pico-8 play session: mixed d-pad (fixed 12-tick cycle)

[t = 1 s] mixed d-pad (1.2s cycle ×~1): → ← ↑ ↓ + 🅾/❎ taps, ~1s
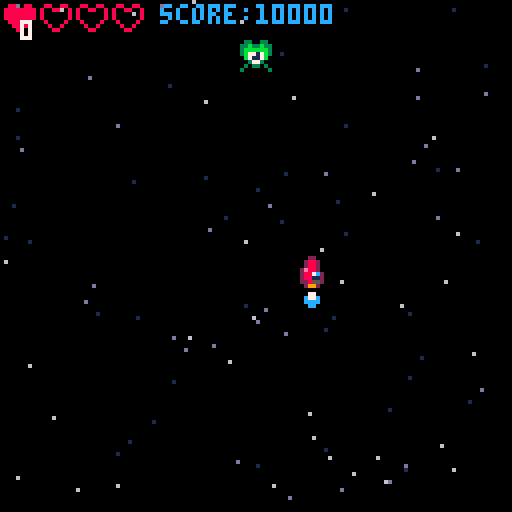

pico-8 cartridge
version 36
__lua__
function _init()
 --this will clear the screen
 cls(0)

 mode="start"
 blinkt=1
end

function _update()
 blinkt+=1
 
 if mode=="game" then
  update_game()
 elseif mode=="start" then
  update_start()
 elseif mode=="over" then
  update_over()
 end
 
end

function _draw()

 if mode=="game" then
  draw_game()
 elseif mode=="start" then
  draw_start()
 elseif mode=="over" then
  draw_over()
 end
 
end

function startgame()
 mode="game"
 
 ship={}
 
 ship.x=64
 ship.y=64
 ship.sx=0
 ship.sy=0
 ship.spr=2
 
 flamespr=5
 
 bulx=64
 buly=-10
 
 muzzle=0
 
 score=10000
 
 lives=3

 stars={} 
 for i=1,100 do
  local newstar={}
  newstar.x=flr(rnd(128))
  newstar.y=flr(rnd(128))
  newstar.spd=rnd(1.5)+0.5
  add(stars,newstar)
 end 
  
 buls={}
 
 enemies={}
 
 local myen={}
 myen.x=60
 myen.y=5
 myen.spr=21
 
 add(enemies,myen)
end

-->8
-- tools

function starfield()
 
 for i=1,#stars do
  local mystar=stars[i]
  local scol=6
  
  if mystar.spd<1 then
   scol=1
  elseif mystar.spd<1.5 then
   scol=13
  end   
  
  pset(mystar.x,mystar.y,scol)
 end
end

function animatestars()
 
 for i=1,#stars do
  local mystar=stars[i]
  mystar.y=mystar.y+mystar.spd
  if mystar.y>128 then
   mystar.y=mystar.y-128
  end
 end

end

function blink()
 local banim={5,5,5,5,5,5,5,5,5,5,5,6,6,7,7,6,6,5}
 
 if blinkt>#banim then
  blinkt=1
 end

 return banim[blinkt]
end

function drwmyspr(myspr)
 spr(myspr.spr,myspr.x,myspr.y)
end
-->8
--update

function update_game()
 --controls
 ship.sx=0
 ship.sy=0
 ship.spr=2
 
 if btn(0) then
  ship.sx=-2
  ship.spr=1
 end
 if btn(1) then
  ship.sx=2
  ship.spr=3
 end
 if btn(2) then
  ship.sy=-2
 end
 if btn(3) then
  ship.sy=2
 end

 if btnp(4) then
  mode="over"
 end
 
 if btnp(5) then
  local newbul={}
  newbul.x=ship.x
  newbul.y=ship.y-3
  newbul.spr=16
  add(buls,newbul)
  
  sfx(0)
  muzzle=6
 end
 
 --moving the ship
 ship.x+=ship.sx
 ship.y+=ship.sy
 
 --move the bullets
 for i=#buls,1,-1 do
  local mybul=buls[i]
  mybul.y=mybul.y-4
  
  if mybul.y<-8 then
   del(buls,mybul)
  end
 end
 
 --moving enemies 
 for myen in all(enemies) do
  myen.y+=1
  myen.spr+=0.4
  if myen.spr>=25 then
   myen.spr=21
  end
  
  if myen.y>128 then
   del(enemies,myen)
  end
 end
 
 --animate flame
 flamespr=flamespr+1
 if flamespr>9 then
  flamespr=5
 end
 
 --animate mullze flash
 if muzzle>0 then
  muzzle=muzzle-1
 end
 
 --checking if we hit the edge
 if ship.x>120 then
  ship.x=0
 end
 if ship.x<0 then
  ship.x=120
 end
 
 animatestars()
end

function update_start()
 if btnp(4) or btnp(5) then
  startgame()
 end
end

function update_over()
 if btnp(4) or btnp(5) then
  mode="start"
 end
end
-->8
-- draw

function draw_game()
 cls(0)
 starfield()
 drwmyspr(ship)
 spr(flamespr,ship.x,ship.y+8)
 
 --drawing enemies
 for myen in all(enemies) do
  drwmyspr(myen)
 end
  
 --drawing bullets
 for mybul in all(buls) do
  drwmyspr(mybul)
 end
 
 if muzzle>0 then
  circfill(ship.x+3,ship.y-2,muzzle,7)
 end
 
 print("score:"..score,40,1,12)
 
 lives=1
 for i=1,4 do
  if lives>=i then
   spr(13,i*9-8,1)
  else
   spr(14,i*9-8,1)
  end 
 end
 
 print(#buls,5,5,7)
end

function draw_start()
 --print(blink())
 cls(1)
 
 print("my awesome shmup",34,40,12) 
 print("press any key to start",20,80,blink())
end

function draw_over()
 cls(8)
 print("game over",48,40,2) 
 print("press any key to continue",16,80,blink())
end
__gfx__
00000000000220000002200000022000000000000000000000000000000000000000000000000000000000000000000000000000088008800880088000000000
000000000028820000288200002882000000000000077000000770000007700000c77c0000077000000000000000000000000000888888888008800800000000
007007000028820000288200002882000000000000c77c000007700000c77c000cccccc000c77c00000000000000000000000000888888888000000800000000
0007700000288e2002e88e2002e882000000000000cccc00000cc00000cccc0000cccc0000cccc00000000000000000000000000888888888000000800000000
00077000027c88202e87c8e202887c2000000000000cc000000cc000000cc00000000000000cc000000000000000000000000000088888800800008000000000
007007000211882028811882028811200000000000000000000cc000000000000000000000000000000000000000000000000000008888000080080000000000
00000000025582200285582002285520000000000000000000000000000000000000000000000000000000000000000000000000000880000008800000000000
00000000002992000029920000299200000000000000000000000000000000000000000000000000000000000000000000000000000000000000000000000000
00999900000000000000000000000000000000000330033003300330033003300330033000000000000000000000000000000000000000000000000000000000
09aaaa900000000000000000000000000000000033b33b3333b33b3333b33b3333b33b3300000000000000000000000000000000000000000000000000000000
9aa77aa9000000000000000000000000000000003bbbbbb33bbbbbb33bbbbbb33bbbbbb300000000000000000000000000000000000000000000000000000000
9a7777a9000000000000000000000000000000003b7717b33b7717b33b7717b33b7717b300000000000000000000000000000000000000000000000000000000
9a7777a9000000000000000000000000000000000b7117b00b7117b00b7117b00b7117b000000000000000000000000000000000000000000000000000000000
9aa77aa9000000000000000000000000000000000037730000377300003773000037730000000000000000000000000000000000000000000000000000000000
09aaaa90000000000000000000000000000000000303303003033030030330300303303000000000000000000000000000000000000000000000000000000000
00999900000000000000000000000000000000000300003030000003030000300330033000000000000000000000000000000000000000000000000000000000
